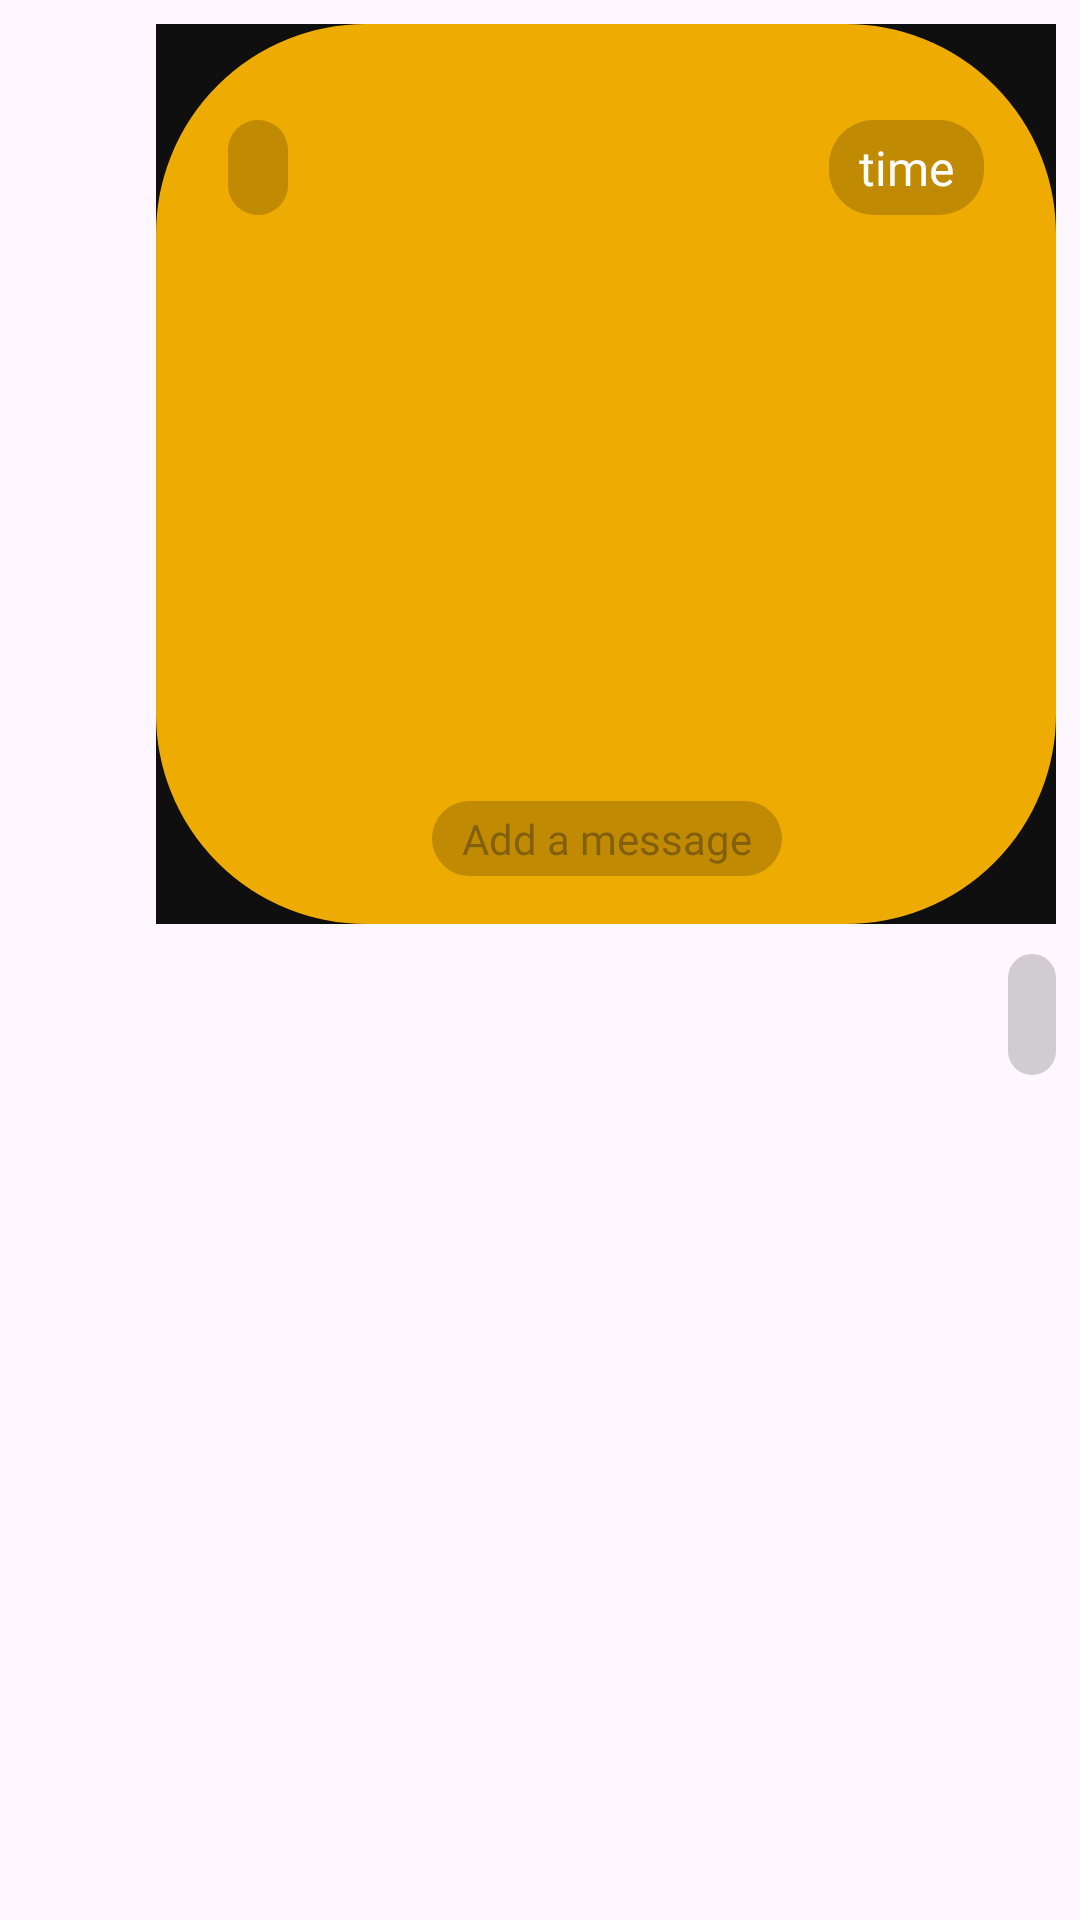

Android layout source for this screen:
<!-- AndroidManifest.xml: application theme Theme.MyApplication -->
<!-- res/layout/received_chat_with_image_recyler_row.xml -->
<RelativeLayout xmlns:android="http://schemas.android.com/apk/res/android"
    xmlns:app="http://schemas.android.com/apk/res-auto"
    xmlns:tools="http://schemas.android.com/tools"
    android:layout_width="match_parent"
    android:layout_height="wrap_content"
    android:padding="8dp">

    <LinearLayout
        android:layout_width="wrap_content"
        android:layout_height="wrap_content"
        android:layout_alignParentEnd="true"
        android:gravity="right"
        android:orientation="vertical">

        <androidx.constraintlayout.widget.ConstraintLayout
            android:layout_width="wrap_content"
            android:layout_height="wrap_content"
            android:layout_marginBottom="10dp">

            <ImageView
                android:id="@+id/imagePost"
                android:layout_width="300dp"
                android:layout_height="300dp"
                android:background="@color/primary_color"
                android:contentDescription="TODO"
                android:scaleType="centerCrop"
                android:visibility="visible"
                tools:ignore="MissingConstraints" />

            <ImageView
                android:layout_width="300dp"
                android:layout_height="300dp"
                android:background="@drawable/radius_trans"
                android:contentDescription="TODO"
                android:scaleType="fitXY"
                tools:ignore="MissingConstraints" />

            <TextView
                android:id="@+id/statusText"
                android:layout_width="wrap_content"
                android:layout_height="wrap_content"
                android:layout_alignParentBottom="true"
                android:layout_centerHorizontal="true"
                android:layout_marginBottom="16dp"
                android:background="@drawable/rounded_edittext"
                android:hint="Add a message"
                android:fontFamily="@font/lexend"
                android:maxLines="2"
                android:padding="3dp"
                android:paddingStart="10dp"
                android:paddingEnd="10dp"
                android:textAlignment="center"
                android:textColor="@color/white"
                android:visibility="visible"
                app:layout_constraintBottom_toBottomOf="@+id/imagePost"
                app:layout_constraintEnd_toEndOf="parent"
                app:layout_constraintHorizontal_bias="0.502"
                app:layout_constraintStart_toStartOf="parent" />

            <TextView
                android:id="@+id/dateTextView"
                android:layout_width="wrap_content"
                android:layout_height="wrap_content"
                android:layout_marginTop="32dp"
                android:layout_marginEnd="24dp"
                android:background="@drawable/rounded_edittext"
                android:padding="5dp"
                android:paddingStart="10dp"
                android:paddingEnd="10dp"
                android:text="time"
                android:fontFamily="@font/lexend"
                android:textColor="@color/white"
                android:textSize="16sp"
                app:layout_constraintEnd_toEndOf="parent"
                app:layout_constraintTop_toTopOf="parent" />

            <TextView
                android:id="@+id/nameTextView"
                android:layout_width="wrap_content"
                android:layout_height="wrap_content"
                android:layout_marginStart="24dp"
                android:layout_marginTop="32dp"
                android:background="@drawable/rounded_edittext"
                android:padding="5dp"
                android:paddingStart="10dp"
                android:paddingEnd="10dp"
                tools:text="name"
                android:fontFamily="@font/lexend"
                android:textColor="@color/white"
                android:textSize="16sp"
                app:layout_constraintStart_toStartOf="parent"
                app:layout_constraintTop_toTopOf="parent" />


        </androidx.constraintlayout.widget.ConstraintLayout>

        <LinearLayout
            android:layout_width="wrap_content"
            android:layout_height="wrap_content">

            <LinearLayout
                android:id="@+id/left_chat_layout"
                android:layout_width="wrap_content"
                android:layout_height="wrap_content"
                android:background="@drawable/edit_text_rounded_corner"
                android:backgroundTint="@color/st_setting_color"
                android:orientation="vertical"
                android:padding="8dp">

                <TextView
                    android:id="@+id/left_chat_textview"
                    android:layout_width="wrap_content"
                    android:layout_height="wrap_content"
                    android:textColor="@color/white"
                    android:fontFamily="@font/lexend"
                    android:textSize="18sp" />

            </LinearLayout>

            <include
                android:id="@+id/profile_pic_chat"
                layout="@layout/profile_pic_view"
                android:layout_width="40dp"
                android:layout_height="40dp"
                android:layout_margin="1dp"
                android:visibility="gone" />

        </LinearLayout>
    </LinearLayout>


</RelativeLayout>
<!-- res/layout/profile_pic_view.xml (included above) -->
<?xml version="1.0" encoding="utf-8"?>
<RelativeLayout xmlns:android="http://schemas.android.com/apk/res/android"
    xmlns:tools="http://schemas.android.com/tools"
    android:layout_width="wrap_content"
    android:layout_height="wrap_content"
    xmlns:app="http://schemas.android.com/apk/res-auto">
    <com.google.android.material.imageview.ShapeableImageView
        android:layout_width="100dp"
        android:layout_height="100dp"
        android:padding="5dp"
        android:backgroundTint="@color/black"
        android:layout_centerInParent="true"
        android:id="@+id/profile_pic_image_view"
        tools:ignore="MissingConstraints"
        app:shapeAppearanceOverlay="@style/circular"
        app:strokeWidth="3dp"
        app:strokeColor="@color/btn_color"
        android:scaleType="centerCrop"
        app:srcCompat="@drawable/ic_userintr"
        />
</RelativeLayout>
<!-- resources referenced by this layout -->
<resources>
  <color name="black">#FF000000</color>
  <color name="btn_color">#99555453</color>
  <color name="primary_color">#EEAB01</color>
  <color name="st_setting_color">#b2b1b0</color>
  <color name="white">#FFFFFFFF</color>
  <!-- drawable edit_text_rounded_corner (drawable) -->
  <?xml version="1.0" encoding="utf-8"?>
  <shape xmlns:android="http://schemas.android.com/apk/res/android"
      android:shape="rectangle">
      <solid android:color="#995E5E5E"/>
  
      <corners android:topLeftRadius="20dp"
          android:topRightRadius="20dp"
          android:bottomLeftRadius="20dp"
          android:bottomRightRadius="20dp"/>
  </shape>
  <!-- drawable ic_userintr: png bitmap (drawable, 320 bytes) -->
  <!-- drawable radius_trans (drawable) -->
  <?xml version="1.0" encoding="utf-8"?>
  <layer-list xmlns:android="http://schemas.android.com/apk/res/android">
      <item>
          <shape android:shape="rectangle">
              <padding
                  android:bottom="-100dp"
                  android:left="-100dp"
                  android:right="-100dp"
                  android:top="-100dp" />
          </shape>
      </item>
      <item>
          <shape android:shape="rectangle">
              <corners android:radius="120dp" />
              <stroke
                  android:width="100dp"
                  android:color="@color/bg_color" />
          </shape>
      </item>
  </layer-list>
  <!-- drawable rounded_edittext (drawable) -->
  <?xml version="1.0" encoding="utf-8"?>
  <shape xmlns:android="http://schemas.android.com/apk/res/android"
      android:padding="10dp"
      android:shape="rectangle" >
  
      <solid android:color="#33070707" />
  
      <corners
          android:bottomLeftRadius="15dp"
          android:bottomRightRadius="15dp"
          android:topLeftRadius="15dp"
          android:topRightRadius="15dp" />
  
  </shape>
  <style name="Theme.MyApplication" parent="Base.Theme.MyApplication" />
  <color name="bg_color">#100F0F</color>
  <style name="Base.Theme.MyApplication" parent="Theme.Material3.DayNight.NoActionBar">
          
          
          <item name="colorPrimary">@color/btn_color</item>
      </style>
</resources>
